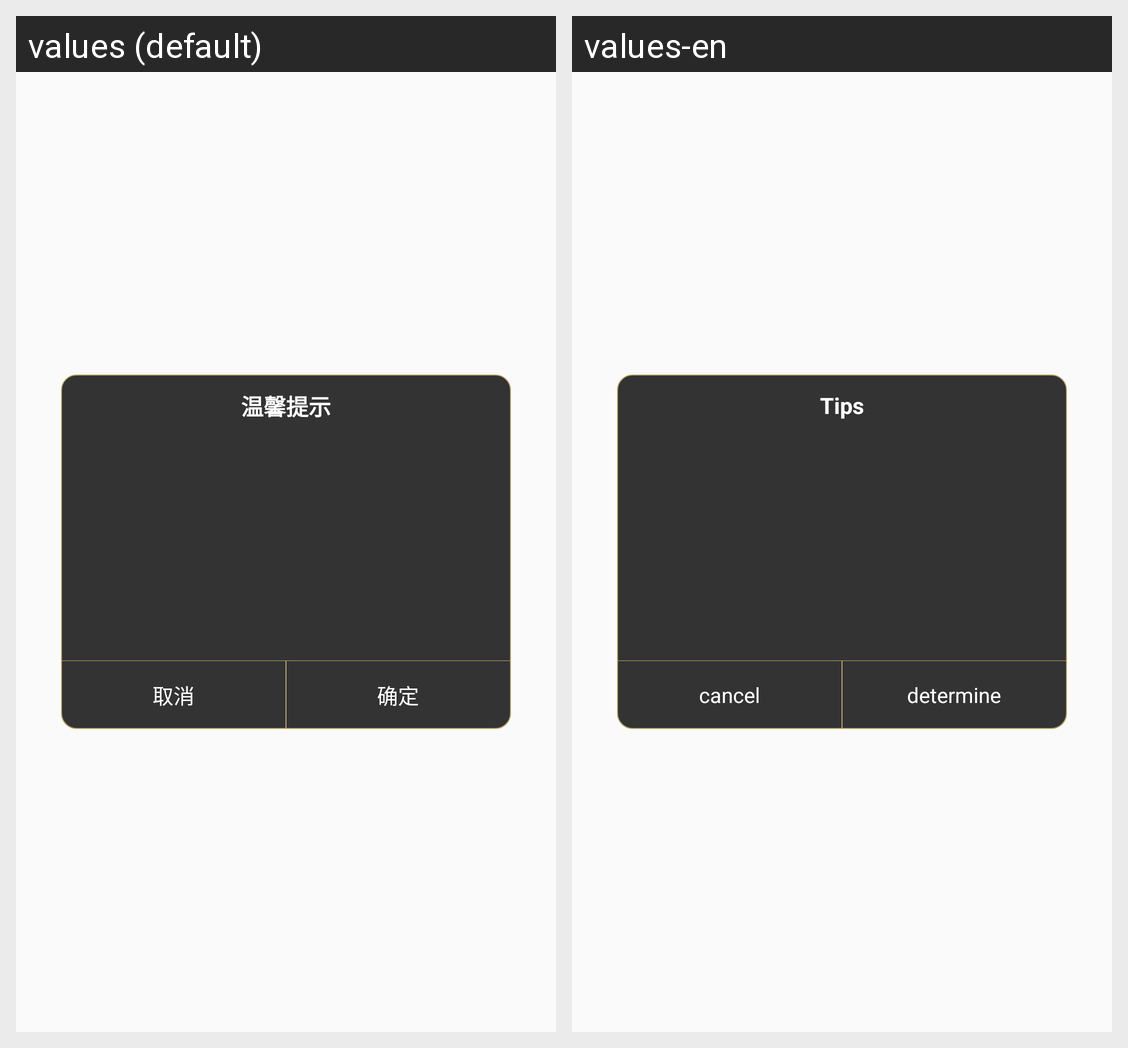

For this localized Android screen grid, give each drawn string resource with its value in every locale shown.
Android screen res/layout/sys_window_alert_dialog.xml rendered under 2 locales, left to right: values (default), values-en. Device: Nexus 5 (rendered at 1080×1920; each locale shown at half size, 540×960, under a caption strip naming it); theme AppTheme.
Strings drawn on this screen, with the default value and each locale's value (text and hints the layout hard-codes, and strings that could not be matched under every locale, appear in the picture but are not listed):

sys_toast
  values: 温馨提示
  values-en: Tips

sys_cancel
  values: 取消
  values-en: cancel

sys_ensure
  values: 确定
  values-en: determine
